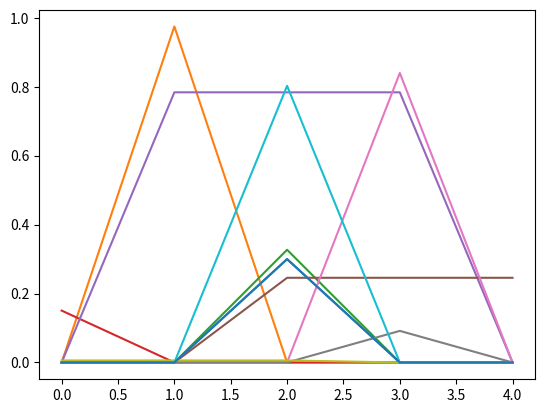

Python code for this plot:
import numpy as np
import matplotlib.pyplot as plt

#%%    
def genPotNEW(length):
    pot = [0]*length    
    check = False
    
    while check == False:
        posM = np.random.randint(0, len(pot)+1)
        w = np.random.randint(0, len(pot)+1)
        h = np.random.rand()
        if w%2 != 0 and ((posM+int(w/2)) < len(pot)) and ((posM-int(w/2)) >= 0):
            a = posM - int(w/2)
            b = posM + 1 + int(w/2)
            pot[a:b] = [h]*w
            check = True
    
    return pot, a, (b-1) , h

#%%

boxPots = []

for i in range(10):
    boxPots.append(genPotNEW(5))
    plt.plot(boxPots[i][0])
    
plt.plot(boxPots[0][0])